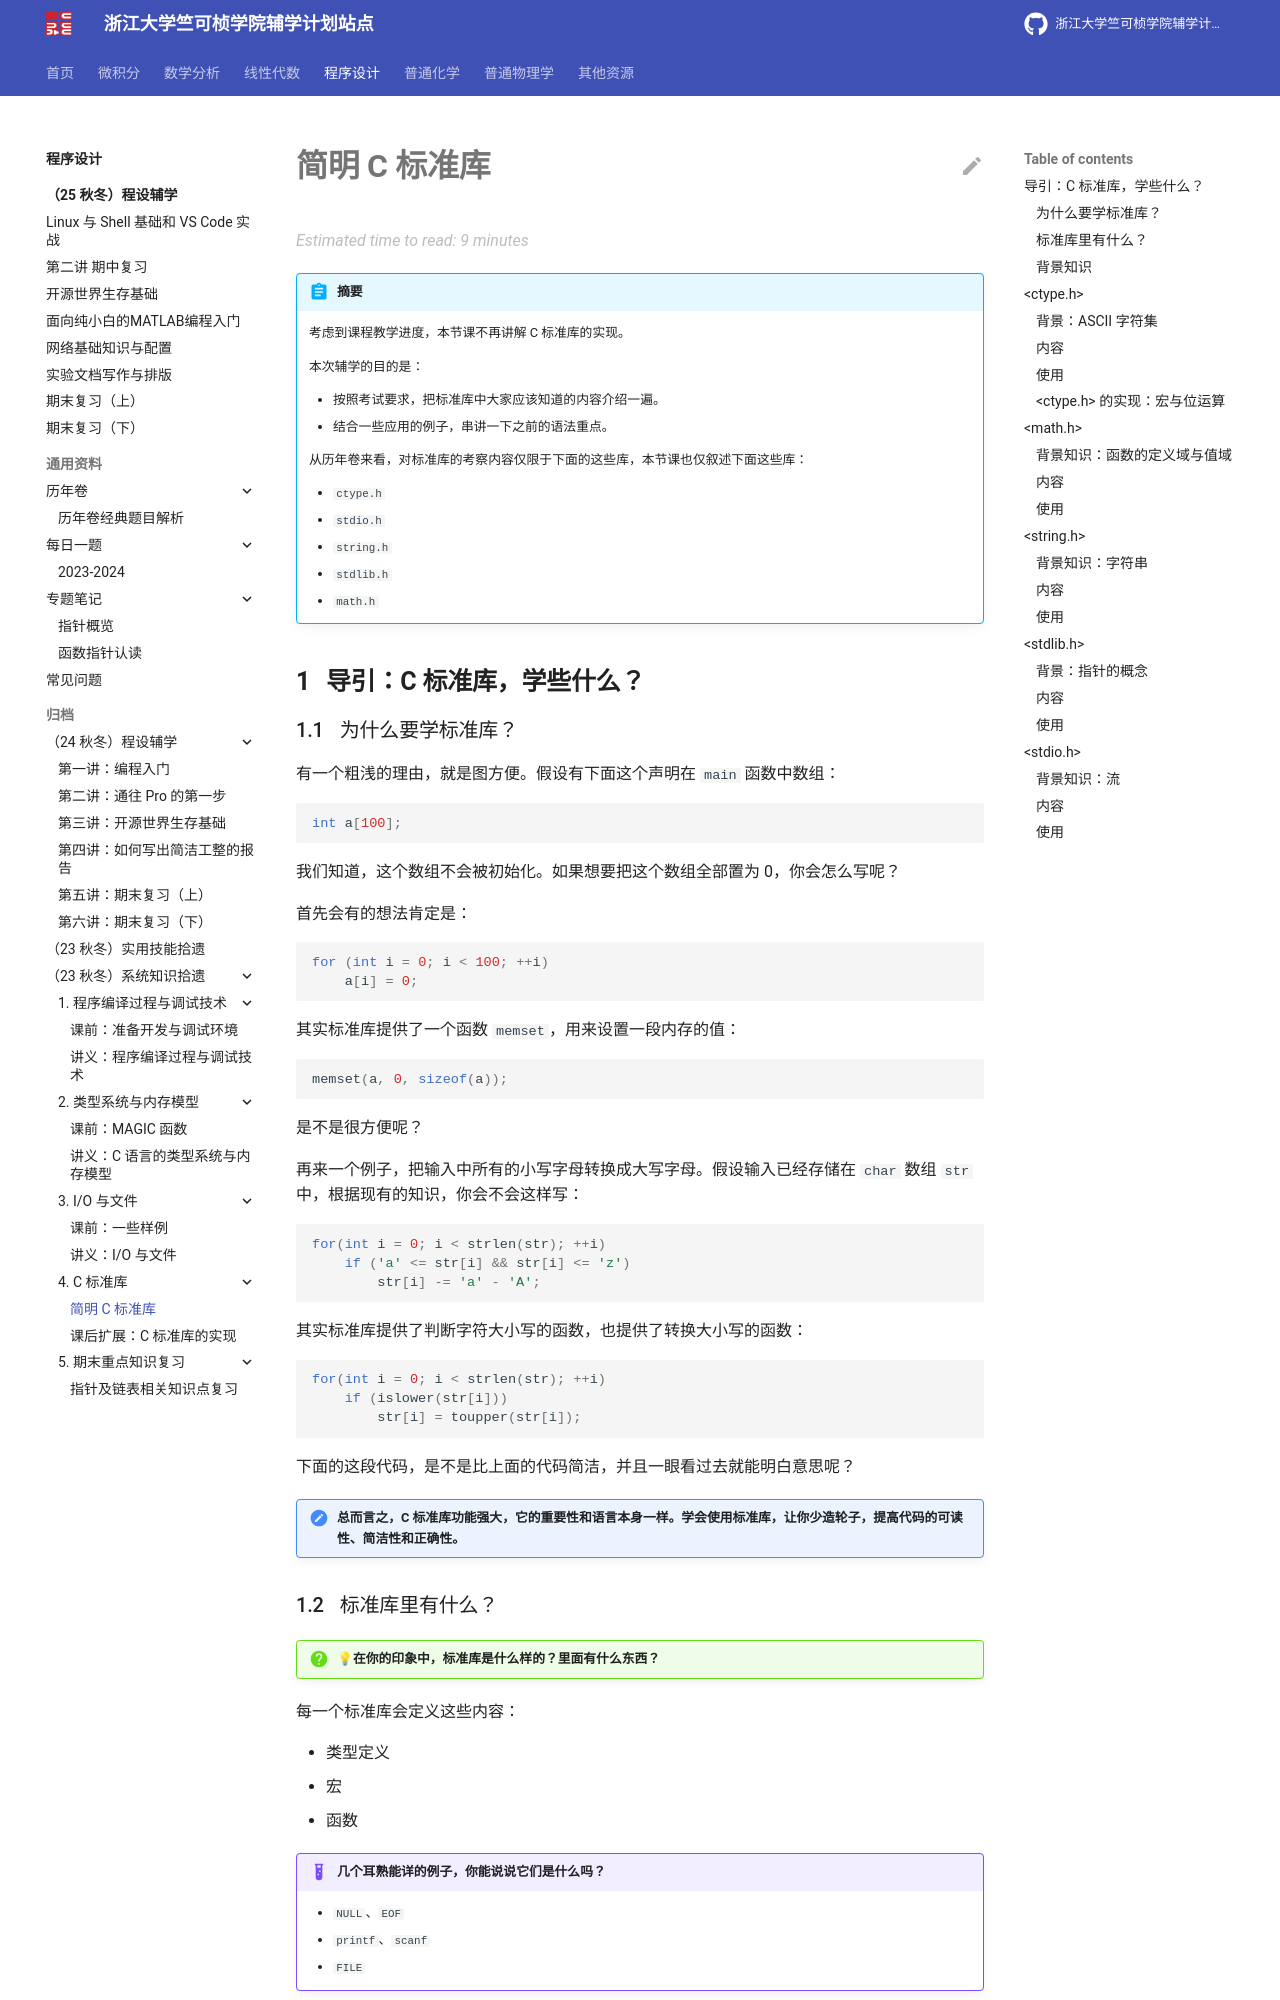

repository: ckc-agc/study-assist · page: programming/archive/23fall/lec4/lec4/index.html · generator: mkdocs

# 简明 C 标准库

<style>
    code {
      white-space : pre-wrap !important;
    }
</style>

!!! abstract "摘要"

    考虑到课程教学进度，本节课不再讲解 C 标准库的实现。
    
    本次辅学的目的是：
    
    -   按照考试要求，把标准库中大家应该知道的内容介绍一遍。
    -   结合一些应用的例子，串讲一下之前的语法重点。

    从历年卷来看，对标准库的考察内容仅限于下面的这些库，本节课也仅叙述下面这些库：

    -   `ctype.h`
    -   `stdio.h`
    -   `string.h`
    -   `stdlib.h`
    -   `math.h`

## 导引：C 标准库，学些什么？

### 为什么要学标准库？

有一个粗浅的理由，就是图方便。假设有下面这个声明在 `main` 函数中数组：

```c
int a[100];
```

我们知道，这个数组不会被初始化。如果想要把这个数组全部置为 0，你会怎么写呢？

首先会有的想法肯定是：

```c
for (int i = 0; i < 100; ++i)
    a[i] = 0;
```

其实标准库提供了一个函数 `memset`，用来设置一段内存的值：

```c
memset(a, 0, sizeof(a));
```

是不是很方便呢？

再来一个例子，把输入中所有的小写字母转换成大写字母。假设输入已经存储在 `char` 数组 `str` 中，根据现有的知识，你会不会这样写：

```c
for(int i = 0; i < strlen(str); ++i)
    if ('a' <= str[i] && str[i] <= 'z')
        str[i] -= 'a' - 'A';
```

其实标准库提供了判断字符大小写的函数，也提供了转换大小写的函数：

```c
for(int i = 0; i < strlen(str); ++i)
    if (islower(str[i]))
        str[i] = toupper(str[i]);
```

下面的这段代码，是不是比上面的代码简洁，并且一眼看过去就能明白意思呢？

!!! note "总而言之，C 标准库功能强大，它的重要性和语言本身一样。学会使用标准库，让你少造轮子，提高代码的可读性、简洁性和正确性。"

### 标准库里有什么？

!!! question "💡在你的印象中，标准库是什么样的？里面有什么东西？"

每一个标准库会定义这些内容：

- 类型定义
- 宏
- 函数

!!! example "几个耳熟能详的例子，你能说说它们是什么吗？"

    - `NULL`、`EOF`
    - `printf`、`scanf`
    - `FILE`

接下来的每一节是一个标准库，会分为**背景、内容、使用**三个部分。其中「背景」部分会介绍一些前置知识，「内容」部分会介绍标准库中的内容，「使用」部分会介绍一些使用的例子。「内容」模块中代码段内被注释掉的内容，表示不作要求。
